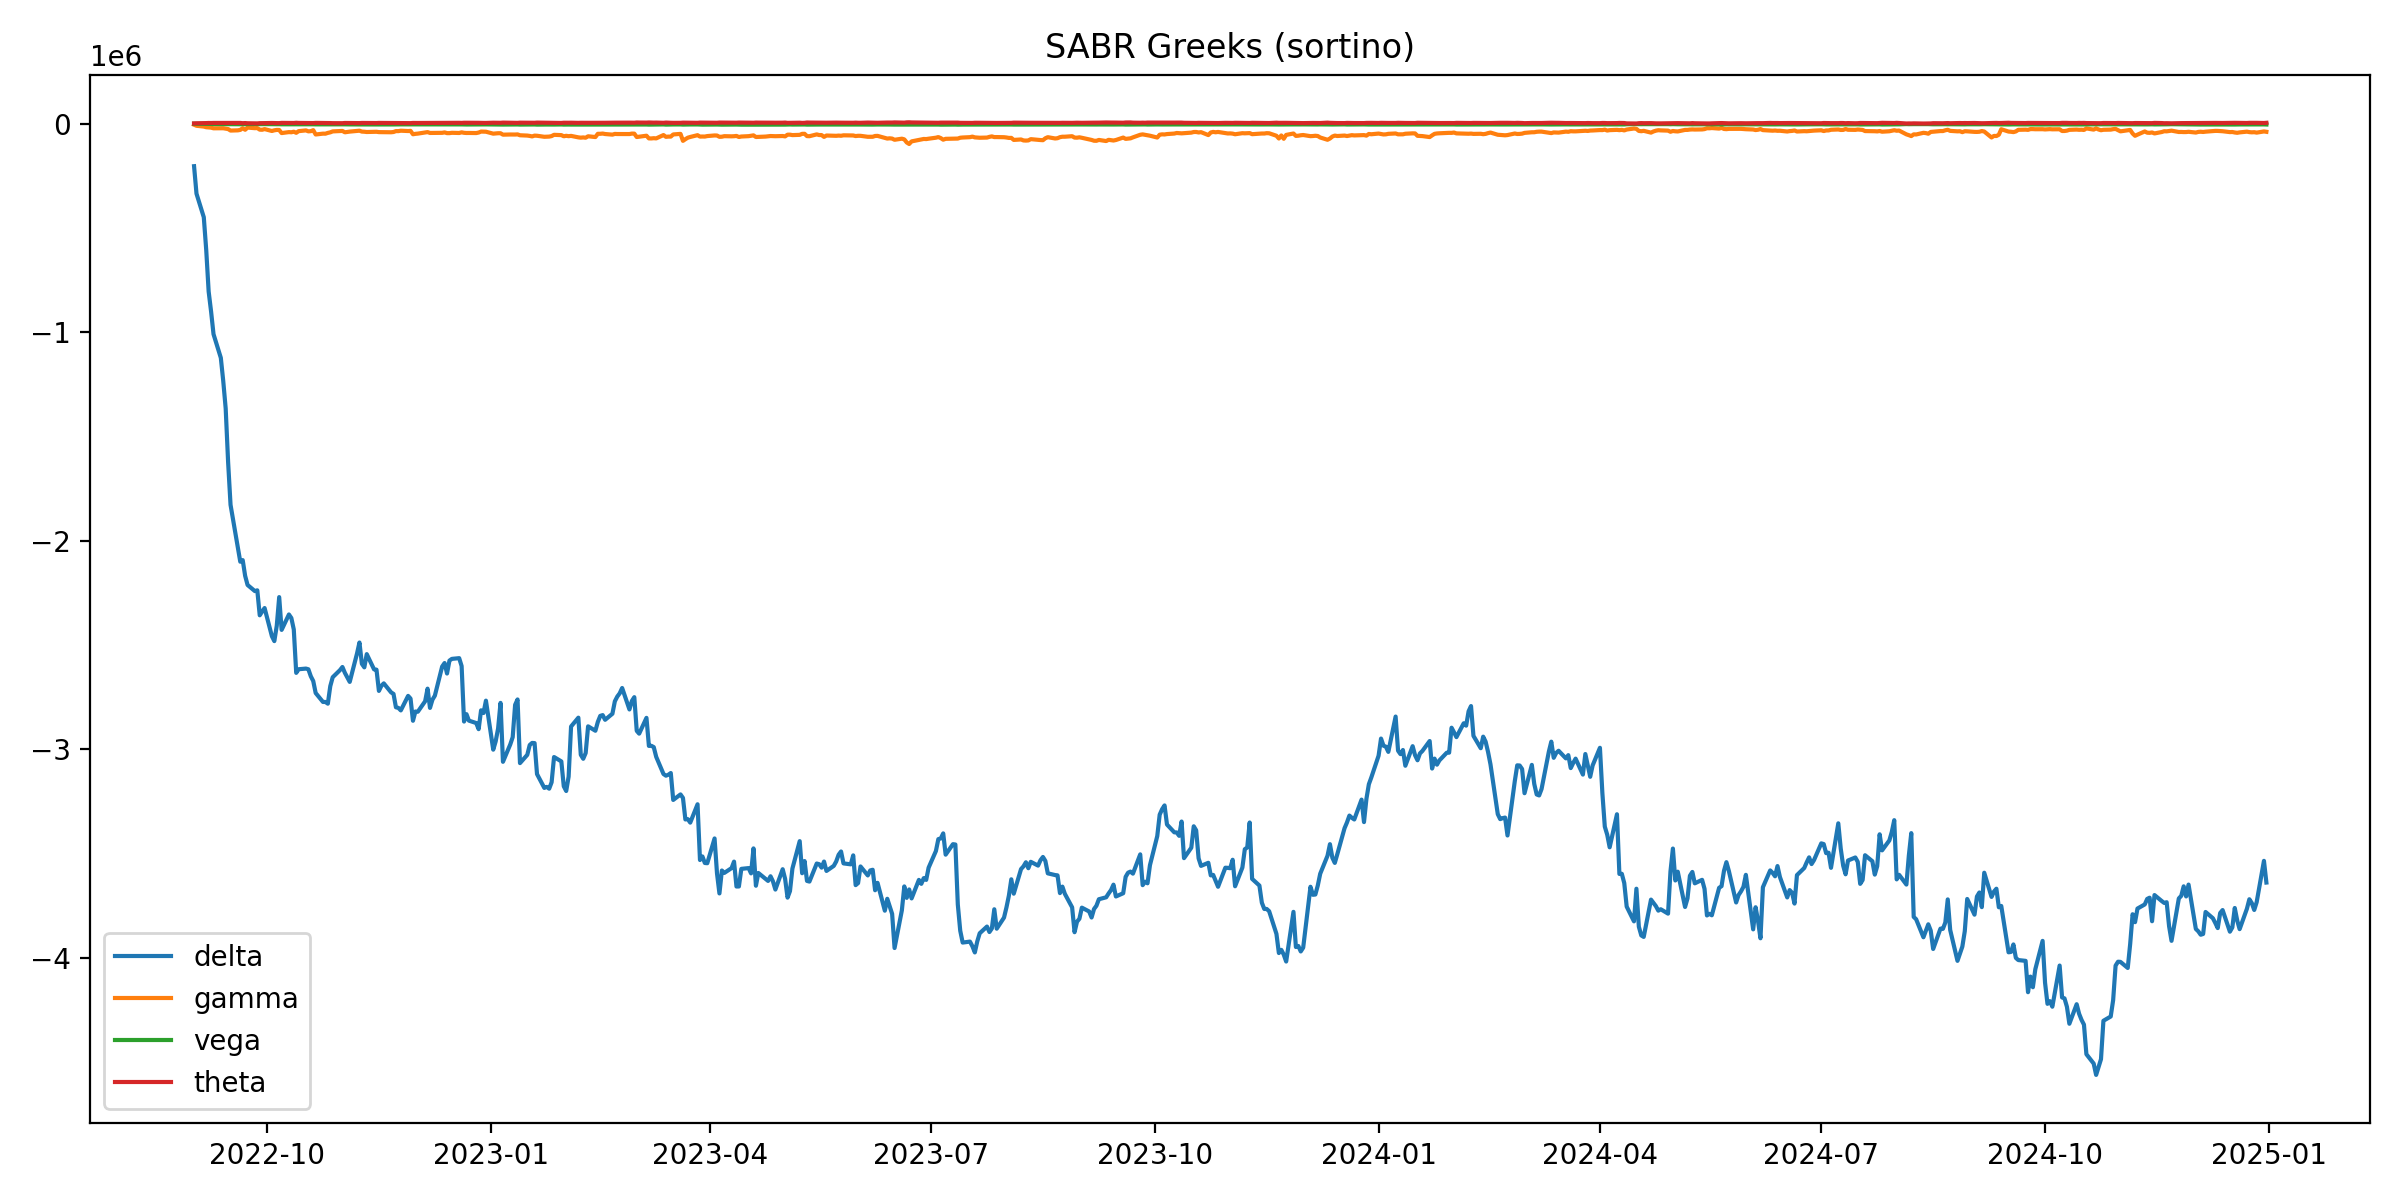

Data behind this chart, as committed beside it:
date, delta, gamma, vega, theta
2022-09-01, -204185, -5415, -402.8, 801.2
2022-09-02, -335754, -10422, -753.6, 1423
2022-09-05, -448780, -14233, -1068, 2037
2022-09-06, -605570, -17412, -1241, 2452
2022-09-07, -804967, -18215, -1339, 2989
2022-09-08, -900918, -19403, -1539, 2725
2022-09-09, -1009364, -22557, -2091, 3122
2022-09-12, -1122674, -22368, -2387, 3065
2022-09-13, -1234368, -22307, -2501, 2838
2022-09-14, -1365395, -24002, -2595, 2722
2022-09-15, -1622698, -26175, -2691, 2677
2022-09-16, -1827625, -33399, -2878, 3245
2022-09-19, -2031773, -32305, -2950, 3366
2022-09-20, -2100288, -30132, -3069, 3185
2022-09-21, -2092298, -22123, -2518, 1950
2022-09-22, -2167727, -29647, -2764, 2584
2022-09-23, -2211675, -19193, -2225, 1672
2022-09-26, -2240978, -21924, -2048, 999
2022-09-27, -2237309, -21373, -1982, 974.3
2022-09-28, -2357019, -29057, -2542, 2107
2022-09-29, -2338721, -29489, -2478, 2109
2022-09-30, -2322215, -26365, -2423, 2329
2022-10-03, -2457248, -35384, -2916, 2914
2022-10-04, -2480797, -32164, -2826, 2486
2022-10-05, -2407134, -30318, -2900, 2401
2022-10-06, -2269816, -30608, -2826, 2257
2022-10-07, -2427013, -45369, -3370, 3420
2022-10-10, -2353026, -40771, -3272, 2966
2022-10-11, -2370116, -41553, -3137, 3008
2022-10-12, -2425015, -38820, -3129, 2893
2022-10-13, -2633011, -44156, -3475, 4010
2022-10-14, -2615503, -36141, -3355, 3199
2022-10-17, -2612476, -32591, -3291, 2904
2022-10-18, -2615783, -37167, -3337, 2943
2022-10-19, -2649368, -36246, -3311, 3047
2022-10-20, -2672165, -31559, -3277, 2513
2022-10-21, -2729562, -52185, -3728, 3403
2022-10-24, -2772344, -48170, -3592, 3124
2022-10-25, -2772466, -48384, -3669, 3154
2022-10-26, -2780630, -44571, -3622, 2929
2022-10-27, -2696857, -41914, -3657, 2574
2022-10-28, -2653932, -37389, -3613, 2110
2022-10-31, -2619670, -36012, -3525, 1993
2022-11-01, -2604909, -35148, -3496, 1947
2022-11-02, -2632700, -41684, -3733, 2990
2022-11-03, -2654052, -40071, -3694, 2842
2022-11-04, -2676280, -38388, -3790, 2883
2022-11-07, -2540090, -35229, -3648, 2650
2022-11-08, -2487498, -33989, -3871, 2360
2022-11-09, -2589656, -38293, -4063, 3141
2022-11-10, -2606535, -38946, -4153, 3063
2022-11-11, -2543087, -40278, -4102, 2881
2022-11-14, -2616140, -39224, -3883, 2722
2022-11-15, -2617396, -39162, -3851, 2655
2022-11-16, -2719525, -40811, -4177, 3284
2022-11-17, -2695184, -40908, -4246, 3181
2022-11-18, -2683316, -41004, -4084, 3118
2022-11-21, -2726373, -41502, -4106, 3153
2022-11-22, -2733927, -40272, -4067, 2939
2022-11-23, -2798111, -36002, -3780, 2488
... 549 more rows
